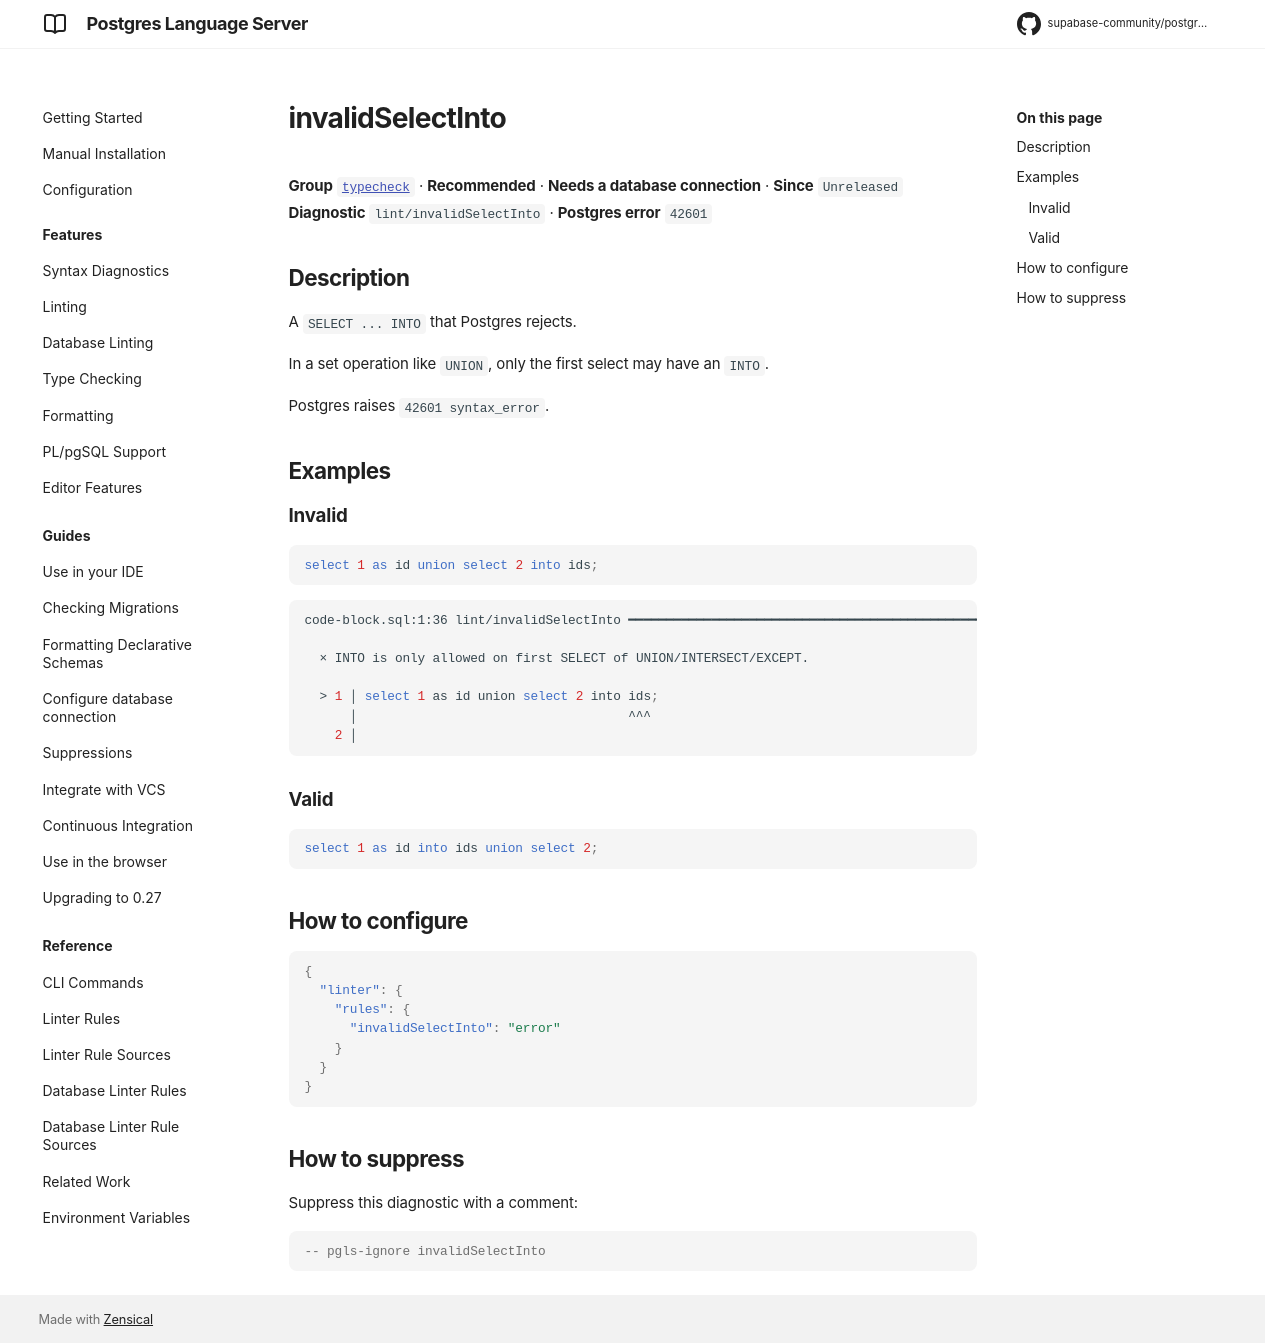

repository: supabase-community/postgres-language-server · page: main/reference/rules/invalid-select-into/index.html · generator: mkdocs

# invalidSelectInto

**Group** [`typecheck`](../rules.md#typecheck) · **Recommended** · **Needs a database connection** · **Since** `Unreleased`  
**Diagnostic** `lint/invalidSelectInto` · **Postgres error** `42601`

## Description
A `SELECT ... INTO` that Postgres rejects.

In a set operation like `UNION`, only the first select may have an `INTO`.

Postgres raises `42601 syntax_error`.

## Examples

### Invalid

```sql
select 1 as id union select 2 into ids;
```

```sh
code-block.sql:1:36 lint/invalidSelectInto ━━━━━━━━━━━━━━━━━━━━━━━━━━━━━━━━━━━━━━━━━━━━━━━━━━━━━━━━━

  × INTO is only allowed on first SELECT of UNION/INTERSECT/EXCEPT.
  
  > 1 │ select 1 as id union select 2 into ids;
      │                                    ^^^
    2 │ 
  

```

### Valid

```sql
select 1 as id into ids union select 2;
```

## How to configure
```json

{
  "linter": {
    "rules": {
      "invalidSelectInto": "error"
    }
  }
}

```
## How to suppress

Suppress this diagnostic with a comment:

```sql
-- pgls-ignore invalidSelectInto
```
